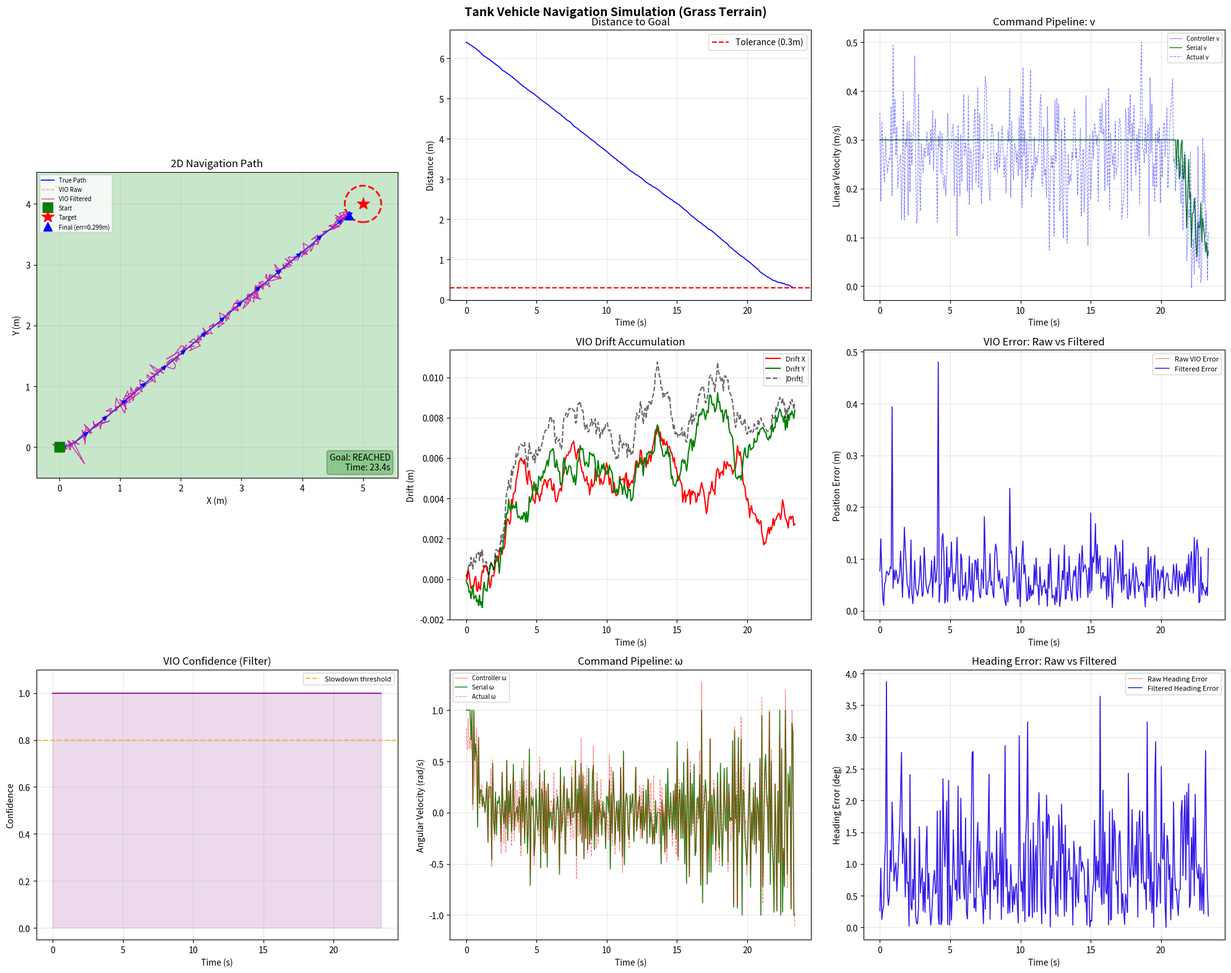

The matplotlib source for this figure: (Note: this script raises an exception after producing the figure.)
"""
Tank-style Vehicle 2D Navigation Simulation
- 잔디 환경에서 목표 지점(x, y)으로 주행하는 탱크 방식 로버 시뮬레이션
- VIO 위치 추정 오차 모델링 + 외란(disturbance) 모델링 포함
- 목표: 특정 오차 범위 내 도달
"""

import numpy as np
import matplotlib.pyplot as plt
import matplotlib.patches as patches
from matplotlib.patches import FancyArrowPatch
from dataclasses import dataclass, field
from typing import Tuple, List
import time


# ──────────────────────────────────────────────
# Configuration
# ──────────────────────────────────────────────
@dataclass
class SimConfig:
    # 시뮬레이션
    dt: float = 0.067           # 시간 스텝 (s) - 15Hz (Pi5 + D435i VIO 기준)
    max_time: float = 60.0      # 최대 시뮬레이션 시간 (s)

    # 로버 물리 파라미터
    wheel_base: float = 0.3     # 좌우 바퀴 간격 (m)
    max_speed: float = 0.3      # 최대 선속도 (m/s)
    max_omega: float = 1.0      # 최대 각속도 (rad/s)

    # 목표 지점
    target_x: float = 5.0
    target_y: float = 4.0
    goal_tolerance: float = 0.3  # 목표 도달 판정 반경 (m)

    # 시작 위치
    start_x: float = 0.0
    start_y: float = 0.0
    start_theta: float = 0.0    # rad

    # 외란 (잔디 환경)
    disturbance_v_std: float = 0.08      # 선속도 외란 표준편차 (m/s)
    disturbance_omega_std: float = 0.15  # 각속도 외란 표준편차 (rad/s)
    slip_factor_mean: float = 0.90       # 잔디 슬립 (평균 90% 전달)
    slip_factor_std: float = 0.05        # 슬립 변동

    # VIO 오차 모델
    vio_noise_xy_std: float = 0.05       # 위치 측정 가우시안 노이즈 (m)
    vio_noise_theta_std: float = 0.02    # 헤딩 측정 노이즈 (rad)
    vio_drift_rate: float = 0.005        # 드리프트 누적 속도 (m/s)
    vio_drift_theta_rate: float = 0.002  # 헤딩 드리프트 속도 (rad/s)

    # VIO 신뢰도 필터
    vio_jump_threshold: float = 0.5   # 한 스텝에 이 이상 점프하면 outlier (m)
    vio_jump_theta_threshold: float = 0.3  # 헤딩 점프 threshold (rad, ~17°)
    vio_lowconf_speed_scale: float = 0.3   # 신뢰도 낮을 때 속도 배율
    vio_reject_holdoff: int = 3       # outlier 감지 후 무시할 프레임 수

    # 시리얼 통신 (Pi → OpenRB)
    serial_rate_hz: float = 15.0      # 명령 전송 주기 (Hz)
    cmd_v_deadzone: float = 0.02      # 이 이하 선속도는 0으로 처리 (m/s)
    cmd_omega_deadzone: float = 0.05  # 이 이하 각속도는 0으로 처리 (rad/s)
    cmd_v_resolution: float = 0.01    # 선속도 양자화 단위 (m/s)
    cmd_omega_resolution: float = 0.01  # 각속도 양자화 단위 (rad/s)

    # 제어기 게인
    kp_linear: float = 0.8       # 거리 비례 게인
    kp_angular: float = 2.5      # 각도 비례 게인
    ki_angular: float = 0.1      # 각도 적분 게인
    kd_angular: float = 0.3      # 각도 미분 게인
    slowdown_radius: float = 1.0 # 감속 시작 반경 (m)


# ──────────────────────────────────────────────
# Vehicle Model (Tank / Differential Drive)
# ──────────────────────────────────────────────
class TankVehicle:
    """탱크 방식(차동 구동) 로버 모델"""

    def __init__(self, x: float, y: float, theta: float, wheel_base: float):
        self.x = x
        self.y = y
        self.theta = theta
        self.L = wheel_base

    def update(self, v_cmd: float, omega_cmd: float, dt: float,
               disturbance: 'DisturbanceModel') -> Tuple[float, float]:
        """
        제어 명령(v, omega)을 받아 실제 위치를 업데이트.
        외란이 적용된 실제 동작을 반영.
        """
        v_actual, omega_actual = disturbance.apply(v_cmd, omega_cmd)

        self.x += v_actual * np.cos(self.theta) * dt
        self.y += v_actual * np.sin(self.theta) * dt
        self.theta += omega_actual * dt
        self.theta = self._wrap_angle(self.theta)

        return v_actual, omega_actual

    @staticmethod
    def _wrap_angle(angle: float) -> float:
        return (angle + np.pi) % (2 * np.pi) - np.pi

    @property
    def state(self) -> Tuple[float, float, float]:
        return self.x, self.y, self.theta


# ──────────────────────────────────────────────
# Disturbance Model (잔디 환경 외란)
# ──────────────────────────────────────────────
class DisturbanceModel:
    """
    잔디 환경에서의 외란 모델링:
    - 바퀴 슬립 (잔디 위에서 구동력 손실)
    - 가우시안 노이즈 (불규칙 지형)
    - 방향 교란 (풀, 돌멩이 등)
    """

    def __init__(self, cfg: SimConfig):
        self.cfg = cfg

    def apply(self, v_cmd: float, omega_cmd: float) -> Tuple[float, float]:
        c = self.cfg

        # 슬립: 잔디에서 바퀴가 미끄러져 명령 대비 실제 속도 감소
        slip = np.random.normal(c.slip_factor_mean, c.slip_factor_std)
        slip = np.clip(slip, 0.7, 1.0)

        # 선속도 외란
        v_noise = np.random.normal(0, c.disturbance_v_std)
        v_actual = v_cmd * slip + v_noise

        # 각속도 외란 (좌우 바퀴 슬립 차이로 인한 방향 교란)
        omega_noise = np.random.normal(0, c.disturbance_omega_std)
        omega_actual = omega_cmd * slip + omega_noise

        return v_actual, omega_actual


# ──────────────────────────────────────────────
# VIO Error Model (시각-관성 주행거리계 오차)
# ──────────────────────────────────────────────
class VIOModel:
    """
    VIO 위치 추정 오차 모델:
    - 가우시안 측정 노이즈
    - 시간에 따라 누적되는 드리프트
    - 가끔 발생하는 큰 오차 (특징점 부족 등)
    """

    def __init__(self, cfg: SimConfig):
        self.cfg = cfg
        self.drift_x = 0.0
        self.drift_y = 0.0
        self.drift_theta = 0.0
        self.time_elapsed = 0.0

    def estimate(self, true_x: float, true_y: float, true_theta: float,
                 dt: float) -> Tuple[float, float, float]:
        c = self.cfg
        self.time_elapsed += dt

        # 드리프트 누적 (랜덤 워크)
        self.drift_x += np.random.normal(0, c.vio_drift_rate * dt)
        self.drift_y += np.random.normal(0, c.vio_drift_rate * dt)
        self.drift_theta += np.random.normal(0, c.vio_drift_theta_rate * dt)

        # 측정 노이즈
        noise_x = np.random.normal(0, c.vio_noise_xy_std)
        noise_y = np.random.normal(0, c.vio_noise_xy_std)
        noise_theta = np.random.normal(0, c.vio_noise_theta_std)

        # 가끔 큰 오차 발생 (2% 확률, 특징점 부족 상황)
        if np.random.random() < 0.02:
            noise_x += np.random.normal(0, c.vio_noise_xy_std * 5)
            noise_y += np.random.normal(0, c.vio_noise_xy_std * 5)

        est_x = true_x + self.drift_x + noise_x
        est_y = true_y + self.drift_y + noise_y
        est_theta = true_theta + self.drift_theta + noise_theta

        return est_x, est_y, est_theta

    @property
    def current_drift(self) -> Tuple[float, float, float]:
        return self.drift_x, self.drift_y, self.drift_theta


# ──────────────────────────────────────────────
# VIO Confidence Filter (이상치 제거 + 신뢰도 판정)
# ──────────────────────────────────────────────
class VIOFilter:
    """
    VIO 추정값의 이상치를 걸러내고 신뢰도를 판정.
    - 한 스텝에 비현실적으로 큰 위치 점프 → reject (이전 값 유지)
    - reject 연속 발생 시 신뢰도 저하 → 제어기에 감속 신호
    - 실제 로버에서는 이 필터가 VIO raw 출력과 제어기 사이에 위치
    """

    MAX_CONSECUTIVE_REJECTS = 10  # 이 이상 연속 reject 시 강제 수용 (reset)

    def __init__(self, cfg: SimConfig):
        self.cfg = cfg
        self.prev_est = None          # 이전 필터 출력 (x, y, theta)
        self.reject_count = 0         # 연속 reject 횟수
        self.holdoff_remaining = 0    # reject 후 남은 holdoff 프레임
        self.confidence = 1.0         # 0.0 ~ 1.0 신뢰도
        self.total_rejects = 0        # 누적 reject 횟수 (로그용)

    def update(self, raw_x: float, raw_y: float, raw_theta: float,
               dt: float) -> Tuple[float, float, float, float]:
        """
        VIO raw 추정값을 필터링.
        Returns: (filtered_x, filtered_y, filtered_theta, confidence)
        """
        c = self.cfg

        if self.prev_est is None:
            self.prev_est = (raw_x, raw_y, raw_theta)
            self.confidence = 1.0
            return raw_x, raw_y, raw_theta, self.confidence

        px, py, pt = self.prev_est

        # 연속 reject가 너무 많으면 강제 수용 (로버가 이동해서 frozen 위치와 괴리)
        if self.reject_count >= self.MAX_CONSECUTIVE_REJECTS:
            self.prev_est = (raw_x, raw_y, raw_theta)
            self.reject_count = 0
            self.holdoff_remaining = 0
            self.confidence = 0.3  # 낮은 신뢰도로 재시작
            return raw_x, raw_y, raw_theta, self.confidence

        # 위치 점프 크기 계산
        jump_xy = np.sqrt((raw_x - px)**2 + (raw_y - py)**2)
        jump_theta = abs(((raw_theta - pt) + np.pi) % (2 * np.pi) - np.pi)

        # 물리적으로 가능한 최대 이동: max_speed * dt * 안전 마진
        max_possible_jump = c.max_speed * dt * 3.0

        is_outlier = (jump_xy > max(c.vio_jump_threshold, max_possible_jump) or
                      jump_theta > c.vio_jump_theta_threshold)

        if is_outlier or self.holdoff_remaining > 0:
            # Outlier → 이전 값 유지
            if is_outlier:
                self.reject_count += 1
                self.total_rejects += 1
                self.holdoff_remaining = c.vio_reject_holdoff
            self.holdoff_remaining = max(0, self.holdoff_remaining - 1)

            # 신뢰도 감소
            self.confidence = max(0.1, self.confidence - 0.2)

            # 이전 값 유지 (dead reckoning 느낌)
            return px, py, pt, self.confidence
        else:
            # 정상 → 값 수용, 신뢰도 회복
            self.reject_count = 0
            self.confidence = min(1.0, self.confidence + 0.05)
            self.prev_est = (raw_x, raw_y, raw_theta)
            return raw_x, raw_y, raw_theta, self.confidence


# ──────────────────────────────────────────────
# Serial Command Protocol (Pi → OpenRB 시뮬레이션)
# ──────────────────────────────────────────────
class SerialCommandSim:
    """
    Pi5 → OpenRB 시리얼 통신 시뮬레이션.
    실제 구현 시 참고할 프로토콜:
      패킷: [0xFF][0xFE][v_high][v_low][omega_high][omega_low][checksum]
      - v, omega: signed int16, 단위 mm/s, mrad/s
      - checksum: XOR of payload bytes

    시뮬레이션에서는:
    - 전송 주기 제한 (serial_rate_hz)
    - 데드존 처리 (모터 떨림 방지)
    - 양자화 (실제 시리얼에서의 정수 변환 반영)
    - rate limiting (급격한 명령 변화 완화)
    """

    def __init__(self, cfg: SimConfig):
        self.cfg = cfg
        self.send_interval = 1.0 / cfg.serial_rate_hz
        self.time_since_send = 0.0
        self.last_sent_v = 0.0
        self.last_sent_omega = 0.0
        self.packet_count = 0

    def process(self, v_cmd: float, omega_cmd: float,
                dt: float) -> Tuple[float, float, bool]:
        """
        제어기 출력을 시리얼 전송용으로 변환.
        Returns: (processed_v, processed_omega, was_sent_this_step)
        """
        c = self.cfg
        self.time_since_send += dt

        if self.time_since_send < self.send_interval:
            # 아직 전송 타이밍 아님 → 이전 명령 유지
            return self.last_sent_v, self.last_sent_omega, False

        # 전송 타이밍 도달
        self.time_since_send = 0.0

        # 데드존 처리
        if abs(v_cmd) < c.cmd_v_deadzone:
            v_cmd = 0.0
        if abs(omega_cmd) < c.cmd_omega_deadzone:
            omega_cmd = 0.0

        # 양자화 (시리얼 int16 변환 시뮬레이션)
        v_cmd = round(v_cmd / c.cmd_v_resolution) * c.cmd_v_resolution
        omega_cmd = round(omega_cmd / c.cmd_omega_resolution) * c.cmd_omega_resolution

        self.last_sent_v = v_cmd
        self.last_sent_omega = omega_cmd
        self.packet_count += 1

        return v_cmd, omega_cmd, True

    def build_packet(self, v: float, omega: float) -> bytes:
        """
        실제 OpenRB로 보낼 바이트 패킷 생성 (참고용).
        실제 로버 코드에서 이 형식으로 serial.write() 호출.
        """
        v_int = int(np.clip(v * 1000, -32768, 32767))     # mm/s
        omega_int = int(np.clip(omega * 1000, -32768, 32767))  # mrad/s

        v_high = (v_int >> 8) & 0xFF
        v_low = v_int & 0xFF
        omega_high = (omega_int >> 8) & 0xFF
        omega_low = omega_int & 0xFF
        checksum = v_high ^ v_low ^ omega_high ^ omega_low

        return bytes([0xFF, 0xFE, v_high, v_low, omega_high, omega_low, checksum])


# ──────────────────────────────────────────────
# Navigation Controller (PID 기반)
# ──────────────────────────────────────────────
class NavigationController:
    """
    VIO 추정 위치 기반으로 목표 지점까지 주행하는 제어기.
    - 거리 비례 선속도 제어
    - PID 각속도 제어
    """

    def __init__(self, cfg: SimConfig):
        self.cfg = cfg
        self.prev_angle_error = 0.0
        self.integral_angle_error = 0.0

    def compute(self, est_x: float, est_y: float, est_theta: float,
                target_x: float, target_y: float,
                vio_confidence: float = 1.0) -> Tuple[float, float]:
        c = self.cfg

        dx = target_x - est_x
        dy = target_y - est_y
        distance = np.sqrt(dx**2 + dy**2)
        desired_heading = np.arctan2(dy, dx)

        # 헤딩 오차
        angle_error = desired_heading - est_theta
        angle_error = (angle_error + np.pi) % (2 * np.pi) - np.pi

        # PID 각속도
        self.integral_angle_error += angle_error * c.dt
        self.integral_angle_error = np.clip(self.integral_angle_error, -2.0, 2.0)
        derivative = (angle_error - self.prev_angle_error) / c.dt
        self.prev_angle_error = angle_error

        omega = (c.kp_angular * angle_error +
                 c.ki_angular * self.integral_angle_error +
                 c.kd_angular * derivative)
        omega = np.clip(omega, -c.max_omega, c.max_omega)

        # 선속도: 거리 비례 + 감속 + 헤딩 오차 클 때 감속
        speed_factor = min(1.0, distance / c.slowdown_radius)
        heading_factor = max(0.2, 1.0 - abs(angle_error) / np.pi)
        v = c.kp_linear * distance * speed_factor * heading_factor
        v = np.clip(v, 0, c.max_speed)

        # VIO 신뢰도 기반 감속: confidence 낮으면 속도 줄임
        if vio_confidence < 0.8:
            conf_scale = c.vio_lowconf_speed_scale + (1.0 - c.vio_lowconf_speed_scale) * (vio_confidence / 0.8)
            v *= conf_scale
            omega *= conf_scale

        return v, omega


# ──────────────────────────────────────────────
# Simulation Runner
# ──────────────────────────────────────────────
@dataclass
class SimLog:
    time: List[float] = field(default_factory=list)
    true_x: List[float] = field(default_factory=list)
    true_y: List[float] = field(default_factory=list)
    true_theta: List[float] = field(default_factory=list)
    est_x: List[float] = field(default_factory=list)
    est_y: List[float] = field(default_factory=list)
    est_theta: List[float] = field(default_factory=list)
    filtered_x: List[float] = field(default_factory=list)
    filtered_y: List[float] = field(default_factory=list)
    filtered_theta: List[float] = field(default_factory=list)
    vio_confidence: List[float] = field(default_factory=list)
    cmd_v: List[float] = field(default_factory=list)
    cmd_omega: List[float] = field(default_factory=list)
    serial_v: List[float] = field(default_factory=list)
    serial_omega: List[float] = field(default_factory=list)
    actual_v: List[float] = field(default_factory=list)
    actual_omega: List[float] = field(default_factory=list)
    distance_to_goal: List[float] = field(default_factory=list)
    vio_drift_x: List[float] = field(default_factory=list)
    vio_drift_y: List[float] = field(default_factory=list)


def run_simulation(cfg: SimConfig, seed: int = None) -> Tuple[SimLog, bool]:
    if seed is not None:
        np.random.seed(seed)

    vehicle = TankVehicle(cfg.start_x, cfg.start_y, cfg.start_theta, cfg.wheel_base)
    disturbance = DisturbanceModel(cfg)
    vio = VIOModel(cfg)
    vio_filter = VIOFilter(cfg)
    serial_cmd = SerialCommandSim(cfg)
    controller = NavigationController(cfg)
    log = SimLog()

    t = 0.0
    reached = False

    while t < cfg.max_time:
        true_x, true_y, true_theta = vehicle.state

        # VIO 위치 추정 (raw)
        est_x, est_y, est_theta = vio.estimate(true_x, true_y, true_theta, cfg.dt)

        # VIO 신뢰도 필터 (outlier rejection)
        filt_x, filt_y, filt_theta, confidence = vio_filter.update(
            est_x, est_y, est_theta, cfg.dt)

        # 제어 명령 계산 (필터링된 위치 + 신뢰도 기반 감속)
        v_cmd, omega_cmd = controller.compute(filt_x, filt_y, filt_theta,
                                               cfg.target_x, cfg.target_y,
                                               vio_confidence=confidence)

        # 시리얼 프로토콜 시뮬레이션 (데드존 + 양자화 + rate limiting)
        v_serial, omega_serial, was_sent = serial_cmd.process(
            v_cmd, omega_cmd, cfg.dt)

        # 차량 업데이트 (시리얼로 실제 전송된 명령 기준 + 외란 적용)
        v_actual, omega_actual = vehicle.update(
            v_serial, omega_serial, cfg.dt, disturbance)

        # 실제 목표까지 거리
        dist = np.sqrt((true_x - cfg.target_x)**2 + (true_y - cfg.target_y)**2)

        # 로그 기록
        log.time.append(t)
        log.true_x.append(true_x)
        log.true_y.append(true_y)
        log.true_theta.append(true_theta)
        log.est_x.append(est_x)
        log.est_y.append(est_y)
        log.est_theta.append(est_theta)
        log.filtered_x.append(filt_x)
        log.filtered_y.append(filt_y)
        log.filtered_theta.append(filt_theta)
        log.vio_confidence.append(confidence)
        log.cmd_v.append(v_cmd)
        log.cmd_omega.append(omega_cmd)
        log.serial_v.append(v_serial)
        log.serial_omega.append(omega_serial)
        log.actual_v.append(v_actual)
        log.actual_omega.append(omega_actual)
        log.distance_to_goal.append(dist)
        log.vio_drift_x.append(vio.drift_x)
        log.vio_drift_y.append(vio.drift_y)

        # 목표 도달 판정 (실제 위치 기준)
        if dist < cfg.goal_tolerance:
            reached = True
            break

        t += cfg.dt

    print(f"[VIO Filter] Total outlier rejects: {vio_filter.total_rejects}")
    print(f"[Serial] Packets sent: {serial_cmd.packet_count}")

    return log, reached


# ──────────────────────────────────────────────
# Visualization
# ──────────────────────────────────────────────
def plot_results(log: SimLog, cfg: SimConfig, reached: bool):
    fig = plt.figure(figsize=(20, 16))
    fig.suptitle('Tank Vehicle Navigation Simulation (Grass Terrain)',
                 fontsize=14, fontweight='bold')

    # ── 1) 2D 경로 ──
    ax1 = fig.add_subplot(3, 3, (1, 4))
    ax1.set_facecolor('#c8e6c9')

    ax1.plot(log.true_x, log.true_y, 'b-', linewidth=1.5, label='True Path', alpha=0.8)
    ax1.plot(log.est_x, log.est_y, 'r--', linewidth=1.0, label='VIO Raw', alpha=0.4)
    ax1.plot(log.filtered_x, log.filtered_y, 'm-', linewidth=1.0,
             label='VIO Filtered', alpha=0.7)

    ax1.plot(cfg.start_x, cfg.start_y, 'gs', markersize=12, label='Start', zorder=5)

    goal_circle = plt.Circle((cfg.target_x, cfg.target_y), cfg.goal_tolerance,
                              color='red', fill=False, linewidth=2, linestyle='--')
    ax1.add_patch(goal_circle)
    ax1.plot(cfg.target_x, cfg.target_y, 'r*', markersize=15, label='Target', zorder=5)

    ax1.plot(log.true_x[-1], log.true_y[-1], 'b^', markersize=10,
             label=f'Final (err={log.distance_to_goal[-1]:.3f}m)', zorder=5)

    step = max(1, len(log.time) // 15)
    for i in range(0, len(log.time), step):
        dx = 0.15 * np.cos(log.true_theta[i])
        dy = 0.15 * np.sin(log.true_theta[i])
        ax1.annotate('', xy=(log.true_x[i] + dx, log.true_y[i] + dy),
                     xytext=(log.true_x[i], log.true_y[i]),
                     arrowprops=dict(arrowstyle='->', color='blue', lw=1.5))

    ax1.set_xlabel('X (m)')
    ax1.set_ylabel('Y (m)')
    ax1.set_title('2D Navigation Path')
    ax1.legend(loc='upper left', fontsize=7)
    ax1.set_aspect('equal')
    ax1.grid(True, alpha=0.3)

    status = "REACHED" if reached else "NOT REACHED"
    status_color = 'green' if reached else 'red'
    ax1.text(0.98, 0.02, f'Goal: {status}\nTime: {log.time[-1]:.1f}s',
             transform=ax1.transAxes, fontsize=10, verticalalignment='bottom',
             horizontalalignment='right',
             bbox=dict(boxstyle='round', facecolor=status_color, alpha=0.3))

    # ── 2) 목표까지 거리 ──
    ax2 = fig.add_subplot(3, 3, 2)
    ax2.plot(log.time, log.distance_to_goal, 'b-', linewidth=1.2)
    ax2.axhline(y=cfg.goal_tolerance, color='r', linestyle='--',
                label=f'Tolerance ({cfg.goal_tolerance}m)')
    ax2.set_xlabel('Time (s)')
    ax2.set_ylabel('Distance (m)')
    ax2.set_title('Distance to Goal')
    ax2.legend()
    ax2.grid(True, alpha=0.3)

    # ── 3) 제어 → 시리얼 → 실제 (v) ──
    ax3 = fig.add_subplot(3, 3, 3)
    ax3.plot(log.time, log.cmd_v, 'b-', label='Controller v', alpha=0.5, linewidth=0.8)
    ax3.plot(log.time, log.serial_v, 'g-', label='Serial v', alpha=0.8, linewidth=1.2)
    ax3.plot(log.time, log.actual_v, 'b--', label='Actual v', alpha=0.5, linewidth=0.8)
    ax3.set_xlabel('Time (s)')
    ax3.set_ylabel('Linear Velocity (m/s)')
    ax3.set_title('Command Pipeline: v')
    ax3.legend(fontsize=7)
    ax3.grid(True, alpha=0.3)

    # ── 4) VIO 드리프트 ──
    ax4 = fig.add_subplot(3, 3, 5)
    ax4.plot(log.time, log.vio_drift_x, 'r-', label='Drift X')
    ax4.plot(log.time, log.vio_drift_y, 'g-', label='Drift Y')
    drift_mag = [np.sqrt(dx**2 + dy**2) for dx, dy in
                 zip(log.vio_drift_x, log.vio_drift_y)]
    ax4.plot(log.time, drift_mag, 'k--', label='|Drift|', alpha=0.6)
    ax4.set_xlabel('Time (s)')
    ax4.set_ylabel('Drift (m)')
    ax4.set_title('VIO Drift Accumulation')
    ax4.legend(fontsize=8)
    ax4.grid(True, alpha=0.3)

    # ── 5) 위치 추정 오차 (raw vs filtered) ──
    ax5 = fig.add_subplot(3, 3, 6)
    raw_pos_error = [np.sqrt((tx - ex)**2 + (ty - ey)**2)
                     for tx, ex, ty, ey in
                     zip(log.true_x, log.est_x, log.true_y, log.est_y)]
    filt_pos_error = [np.sqrt((tx - fx)**2 + (ty - fy)**2)
                      for tx, fx, ty, fy in
                      zip(log.true_x, log.filtered_x, log.true_y, log.filtered_y)]

    ax5.plot(log.time, raw_pos_error, 'r-', label='Raw VIO Error', alpha=0.5, linewidth=0.8)
    ax5.plot(log.time, filt_pos_error, 'b-', label='Filtered Error', alpha=0.8, linewidth=1.2)
    ax5.set_xlabel('Time (s)')
    ax5.set_ylabel('Position Error (m)')
    ax5.set_title('VIO Error: Raw vs Filtered')
    ax5.legend(fontsize=8)
    ax5.grid(True, alpha=0.3)

    # ── 6) VIO Confidence ──
    ax6 = fig.add_subplot(3, 3, 7)
    ax6.plot(log.time, log.vio_confidence, 'purple', linewidth=1.2)
    ax6.axhline(y=0.8, color='orange', linestyle='--', label='Slowdown threshold', alpha=0.7)
    ax6.fill_between(log.time, 0, log.vio_confidence, alpha=0.15, color='purple')
    ax6.set_xlabel('Time (s)')
    ax6.set_ylabel('Confidence')
    ax6.set_title('VIO Confidence (Filter)')
    ax6.set_ylim(-0.05, 1.1)
    ax6.legend(fontsize=8)
    ax6.grid(True, alpha=0.3)

    # ── 7) 제어 → 시리얼 → 실제 (omega) ──
    ax7 = fig.add_subplot(3, 3, 8)
    ax7.plot(log.time, log.cmd_omega, 'r-', label='Controller ω', alpha=0.5, linewidth=0.8)
    ax7.plot(log.time, log.serial_omega, 'g-', label='Serial ω', alpha=0.8, linewidth=1.2)
    ax7.plot(log.time, log.actual_omega, 'r--', label='Actual ω', alpha=0.5, linewidth=0.8)
    ax7.set_xlabel('Time (s)')
    ax7.set_ylabel('Angular Velocity (rad/s)')
    ax7.set_title('Command Pipeline: ω')
    ax7.legend(fontsize=7)
    ax7.grid(True, alpha=0.3)

    # ── 8) 헤딩 오차 ──
    ax8 = fig.add_subplot(3, 3, 9)
    heading_error = [abs(((tt - et + np.pi) % (2 * np.pi)) - np.pi)
                     for tt, et in zip(log.true_theta, log.est_theta)]
    filt_heading_error = [abs(((tt - ft + np.pi) % (2 * np.pi)) - np.pi)
                          for tt, ft in zip(log.true_theta, log.filtered_theta)]
    ax8.plot(log.time, np.degrees(heading_error), 'r-',
             label='Raw Heading Error', alpha=0.5, linewidth=0.8)
    ax8.plot(log.time, np.degrees(filt_heading_error), 'b-',
             label='Filtered Heading Error', alpha=0.8, linewidth=1.2)
    ax8.set_xlabel('Time (s)')
    ax8.set_ylabel('Heading Error (deg)')
    ax8.set_title('Heading Error: Raw vs Filtered')
    ax8.legend(fontsize=8)
    ax8.grid(True, alpha=0.3)

    plt.tight_layout()
    plt.savefig('/Users/baeg-yujin/Desktop/project/Capstone Design/Driving/simulation_result.png',
                dpi=150, bbox_inches='tight')
    plt.show()


# ──────────────────────────────────────────────
# Monte Carlo Analysis (다회 시뮬레이션)
# ──────────────────────────────────────────────
def monte_carlo(cfg: SimConfig, n_runs: int = 50):
    """여러 번 시뮬레이션을 돌려 성공률과 최종 오차 분포 분석"""
    final_errors = []
    success_count = 0
    arrival_times = []

    print(f"\n{'='*50}")
    print(f"Monte Carlo Simulation ({n_runs} runs)")
    print(f"{'='*50}")

    for i in range(n_runs):
        log, reached = run_simulation(cfg, seed=i * 42 + 7)
        final_err = log.distance_to_goal[-1]
        final_errors.append(final_err)
        if reached:
            success_count += 1
            arrival_times.append(log.time[-1])

    final_errors = np.array(final_errors)
    success_rate = success_count / n_runs * 100

    print(f"Success Rate:      {success_rate:.1f}% ({success_count}/{n_runs})")
    print(f"Final Error Mean:  {final_errors.mean():.4f} m")
    print(f"Final Error Std:   {final_errors.std():.4f} m")
    print(f"Final Error Max:   {final_errors.max():.4f} m")
    if arrival_times:
        print(f"Avg Arrival Time:  {np.mean(arrival_times):.2f} s")
    print(f"{'='*50}\n")

    # 결과 시각화
    fig, axes = plt.subplots(1, 2, figsize=(12, 5))
    fig.suptitle(f'Monte Carlo Analysis ({n_runs} runs)', fontweight='bold')

    axes[0].hist(final_errors, bins=20, color='steelblue', edgecolor='black', alpha=0.7)
    axes[0].axvline(x=cfg.goal_tolerance, color='r', linestyle='--',
                    label=f'Tolerance ({cfg.goal_tolerance}m)')
    axes[0].set_xlabel('Final Distance to Goal (m)')
    axes[0].set_ylabel('Count')
    axes[0].set_title(f'Final Error Distribution (Success: {success_rate:.0f}%)')
    axes[0].legend()

    if arrival_times:
        axes[1].hist(arrival_times, bins=20, color='forestgreen',
                     edgecolor='black', alpha=0.7)
        axes[1].set_xlabel('Arrival Time (s)')
        axes[1].set_ylabel('Count')
        axes[1].set_title('Arrival Time Distribution')
    else:
        axes[1].text(0.5, 0.5, 'No successful runs', ha='center', va='center',
                     fontsize=14, transform=axes[1].transAxes)

    plt.tight_layout()
    plt.savefig('/Users/baeg-yujin/Desktop/project/Capstone Design/Driving/monte_carlo_result.png',
                dpi=150, bbox_inches='tight')
    plt.show()


# ──────────────────────────────────────────────
# Real-time Animation
# ──────────────────────────────────────────────
def run_animation(cfg: SimConfig, seed: int = 42):
    """실시간 애니메이션으로 시뮬레이션 시각화"""
    np.random.seed(seed)

    vehicle = TankVehicle(cfg.start_x, cfg.start_y, cfg.start_theta, cfg.wheel_base)
    disturbance = DisturbanceModel(cfg)
    vio = VIOModel(cfg)
    vio_filter = VIOFilter(cfg)
    serial_cmd = SerialCommandSim(cfg)
    controller = NavigationController(cfg)

    plt.ion()
    fig, ax = plt.subplots(1, 1, figsize=(10, 8))

    true_path_x, true_path_y = [], []
    est_path_x, est_path_y = [], []

    t = 0.0
    while t < cfg.max_time:
        true_x, true_y, true_theta = vehicle.state
        est_x, est_y, est_theta = vio.estimate(true_x, true_y, true_theta, cfg.dt)
        filt_x, filt_y, filt_theta, confidence = vio_filter.update(
            est_x, est_y, est_theta, cfg.dt)
        v_cmd, omega_cmd = controller.compute(filt_x, filt_y, filt_theta,
                                               cfg.target_x, cfg.target_y,
                                               vio_confidence=confidence)
        v_serial, omega_serial, _ = serial_cmd.process(v_cmd, omega_cmd, cfg.dt)
        vehicle.update(v_serial, omega_serial, cfg.dt, disturbance)

        true_path_x.append(true_x)
        true_path_y.append(true_y)
        est_path_x.append(est_x)
        est_path_y.append(est_y)

        dist = np.sqrt((true_x - cfg.target_x)**2 + (true_y - cfg.target_y)**2)

        # 매 5프레임마다 화면 갱신
        if int(t / cfg.dt) % 5 == 0:
            ax.clear()
            ax.set_facecolor('#c8e6c9')

            ax.plot(true_path_x, true_path_y, 'b-', linewidth=1.5, label='True')
            ax.plot(est_path_x, est_path_y, 'r--', linewidth=1.0, label='VIO Est.', alpha=0.6)

            # 로버 표시
            rover_size = 0.15
            corners = np.array([[-rover_size, -rover_size/2],
                                [rover_size, -rover_size/2],
                                [rover_size, rover_size/2],
                                [-rover_size, rover_size/2]])
            R = np.array([[np.cos(true_theta), -np.sin(true_theta)],
                          [np.sin(true_theta), np.cos(true_theta)]])
            rotated = corners @ R.T + np.array([true_x, true_y])
            rover_patch = plt.Polygon(rotated, closed=True, facecolor='navy',
                                       edgecolor='black', alpha=0.8, zorder=10)
            ax.add_patch(rover_patch)

            # 방향 화살표
            arrow_len = 0.25
            ax.annotate('', xy=(true_x + arrow_len * np.cos(true_theta),
                                true_y + arrow_len * np.sin(true_theta)),
                        xytext=(true_x, true_y),
                        arrowprops=dict(arrowstyle='->', color='yellow', lw=2),
                        zorder=11)

            # 목표
            goal_circle = plt.Circle((cfg.target_x, cfg.target_y), cfg.goal_tolerance,
                                      color='red', fill=False, linewidth=2, linestyle='--')
            ax.add_patch(goal_circle)
            ax.plot(cfg.target_x, cfg.target_y, 'r*', markersize=15, zorder=5)
            ax.plot(cfg.start_x, cfg.start_y, 'gs', markersize=10, zorder=5)

            ax.set_xlabel('X (m)')
            ax.set_ylabel('Y (m)')
            ax.set_title(f't={t:.1f}s | dist={dist:.3f}m | v={v_serial:.2f} | ω={omega_serial:.2f} | conf={confidence:.2f}')
            ax.set_aspect('equal')
            ax.legend(loc='upper left')
            ax.grid(True, alpha=0.3)

            margin = 1.0
            all_x = true_path_x + [cfg.target_x, cfg.start_x]
            all_y = true_path_y + [cfg.target_y, cfg.start_y]
            ax.set_xlim(min(all_x) - margin, max(all_x) + margin)
            ax.set_ylim(min(all_y) - margin, max(all_y) + margin)

            fig.canvas.draw()
            fig.canvas.flush_events()
            plt.pause(0.001)

        if dist < cfg.goal_tolerance:
            print(f"Goal reached at t={t:.2f}s, error={dist:.4f}m")
            break

        t += cfg.dt

    plt.ioff()
    plt.show()


# ──────────────────────────────────────────────
# Main
# ──────────────────────────────────────────────
if __name__ == '__main__':
    import argparse

    parser = argparse.ArgumentParser(description='Tank Vehicle Navigation Simulator')
    parser.add_argument('--mode', choices=['single', 'animate', 'monte_carlo'],
                        default='single', help='Simulation mode')
    parser.add_argument('--target_x', type=float, default=5.0)
    parser.add_argument('--target_y', type=float, default=4.0)
    parser.add_argument('--tolerance', type=float, default=0.3)
    parser.add_argument('--max_time', type=float, default=60.0)
    parser.add_argument('--runs', type=int, default=50, help='Monte Carlo runs')
    parser.add_argument('--seed', type=int, default=42)
    parser.add_argument('--slip', type=float, default=0.90,
                        help='Mean slip factor (0-1, lower = more slip)')
    parser.add_argument('--vio_noise', type=float, default=0.05,
                        help='VIO position noise std (m)')
    parser.add_argument('--vio_drift', type=float, default=0.005,
                        help='VIO drift rate (m/s)')
    args = parser.parse_args()

    cfg = SimConfig(
        target_x=args.target_x,
        target_y=args.target_y,
        goal_tolerance=args.tolerance,
        max_time=args.max_time,
        slip_factor_mean=args.slip,
        vio_noise_xy_std=args.vio_noise,
        vio_drift_rate=args.vio_drift,
    )

    print(f"Target: ({cfg.target_x}, {cfg.target_y})")
    print(f"Tolerance: {cfg.goal_tolerance}m")
    print(f"Slip: {cfg.slip_factor_mean:.0%} | VIO noise: {cfg.vio_noise_xy_std}m "
          f"| VIO drift: {cfg.vio_drift_rate}m/s")

    if args.mode == 'single':
        log, reached = run_simulation(cfg, seed=args.seed)
        print(f"\nResult: {'REACHED' if reached else 'NOT REACHED'}")
        print(f"Final error: {log.distance_to_goal[-1]:.4f}m")
        print(f"Time: {log.time[-1]:.2f}s")
        plot_results(log, cfg, reached)

    elif args.mode == 'animate':
        run_animation(cfg, seed=args.seed)

    elif args.mode == 'monte_carlo':
        monte_carlo(cfg, n_runs=args.runs)
